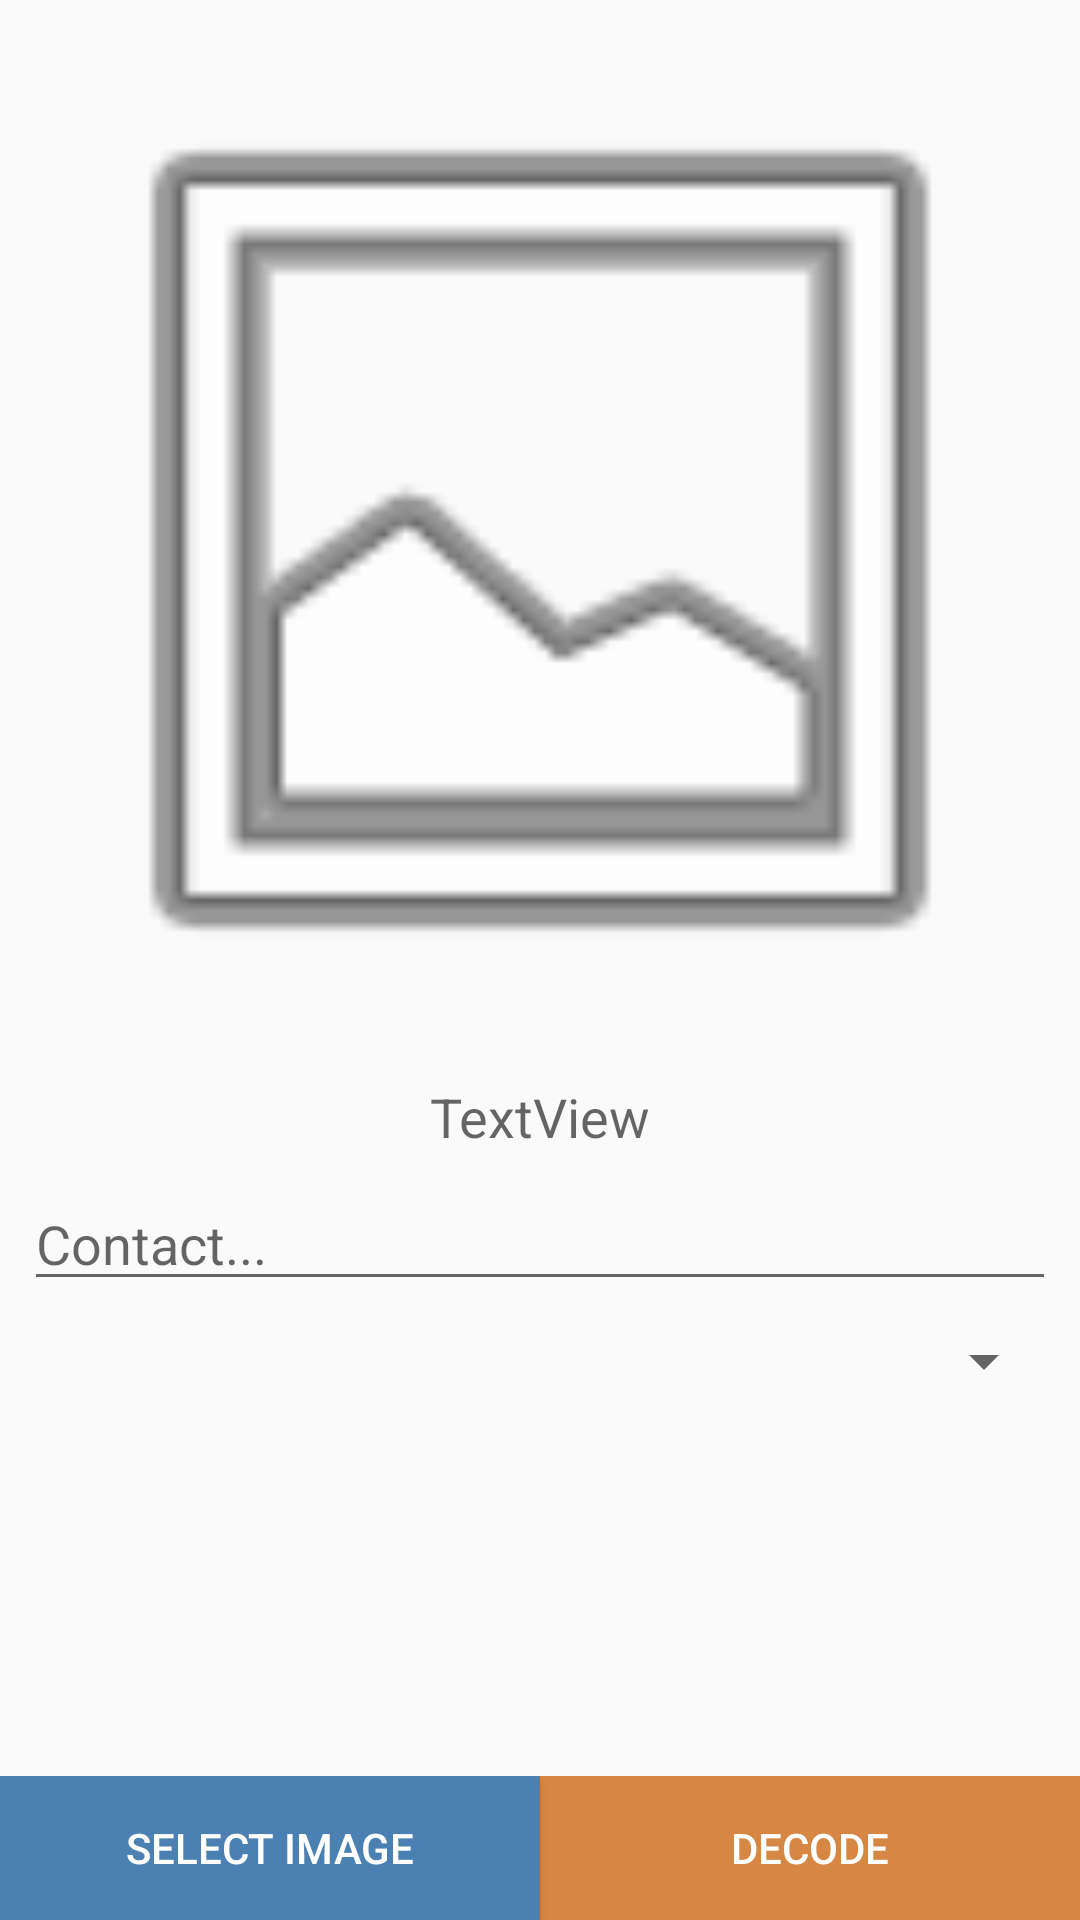

This screen was rendered from an Android layout file. Write that file and the resources it references.
<!-- AndroidManifest.xml: application theme Theme.AppCompat.Light.NoActionBar -->
<!-- res/layout/activity_decode_photo.xml -->
<?xml version="1.0" encoding="utf-8"?>

<android.support.constraint.ConstraintLayout xmlns:android="http://schemas.android.com/apk/res/android"
xmlns:app="http://schemas.android.com/apk/res-auto"
xmlns:tools="http://schemas.android.com/tools"
android:layout_width="match_parent"
android:layout_height="match_parent"
tools:context=".DecodePhoto">

    <ImageView
        android:id="@+id/carrierImage"
        android:layout_width="match_parent"
        android:layout_height="0dp"
        android:layout_marginStart="8dp"
        android:layout_marginTop="8dp"
        android:layout_marginEnd="8dp"
        android:scaleType="fitCenter"
        app:layout_constraintDimensionRatio="1:1"
        app:layout_constraintEnd_toEndOf="parent"
        app:layout_constraintHorizontal_bias="0.494"
        app:layout_constraintStart_toStartOf="parent"
        app:layout_constraintTop_toTopOf="parent"
        app:srcCompat="@android:drawable/ic_menu_gallery" />

    <AutoCompleteTextView
        android:id="@+id/ContactSearchBarDecode"
        android:layout_width="0dp"
        android:layout_height="wrap_content"
        android:layout_marginStart="8dp"
        android:layout_marginTop="8dp"
        android:layout_marginEnd="8dp"
        android:hint="Contact..."
        app:layout_constraintEnd_toEndOf="parent"
        app:layout_constraintStart_toStartOf="parent"
        app:layout_constraintTop_toBottomOf="@+id/carrierConfirmation" />

    <Spinner
        android:id="@+id/spinner"
        android:layout_width="0dp"
        android:layout_height="wrap_content"
        android:layout_marginStart="8dp"
        android:layout_marginTop="8dp"
        android:layout_marginEnd="8dp"
        app:layout_constraintEnd_toEndOf="parent"
        app:layout_constraintHorizontal_bias="1.0"
        app:layout_constraintStart_toStartOf="parent"
        app:layout_constraintTop_toBottomOf="@+id/ContactSearchBarDecode" />

    <TextView
        android:id="@+id/carrierConfirmation"
        android:layout_width="247dp"
        android:layout_height="wrap_content"
        android:layout_marginStart="8dp"
        android:layout_marginTop="8dp"
        android:layout_marginEnd="8dp"
        android:gravity="center"
        android:text="TextView"
        android:textAlignment="center"
        android:textAppearance="@style/TextAppearance.AppCompat.Caption"
        android:textSize="18sp"
        app:layout_constraintEnd_toEndOf="parent"
        app:layout_constraintStart_toStartOf="parent"
        app:layout_constraintTop_toBottomOf="@+id/carrierImage" />

    <LinearLayout
        android:id="@+id/linearLayout"
        android:layout_width="match_parent"
        android:layout_height="wrap_content"
        android:orientation="horizontal"
        android:weightSum="100"
        app:layout_constraintBottom_toBottomOf="parent"
        app:layout_constraintEnd_toEndOf="parent"
        app:layout_constraintStart_toStartOf="parent">

        <Button
            android:id="@+id/reselectionFromStorage"
            android:layout_width="0dp"
            android:layout_height="wrap_content"
            android:layout_weight="50"
            android:text="Select Image"
            android:background="@color/colourPrimary"
            android:textColor="#FFFFFF"
            android:elevation="0dp"
            app:layout_constraintEnd_toEndOf="parent"
            app:layout_constraintStart_toStartOf="parent"/>
        <Button
            android:id="@+id/acceptCarrier"
            android:layout_width="0dp"
            android:layout_height="wrap_content"
            android:layout_weight="50"
            android:background="@color/colourRejection"
            android:textColor="#FFFFFF"
            android:elevation="0dp"
            android:text="Decode"
            android:enabled="false"/>

    </LinearLayout>


</android.support.constraint.ConstraintLayout>
<!-- resources referenced by this layout -->
<resources>
  <color name="colourPrimary">#4a81b2</color>
  <color name="colourRejection">#d78744</color>
</resources>
